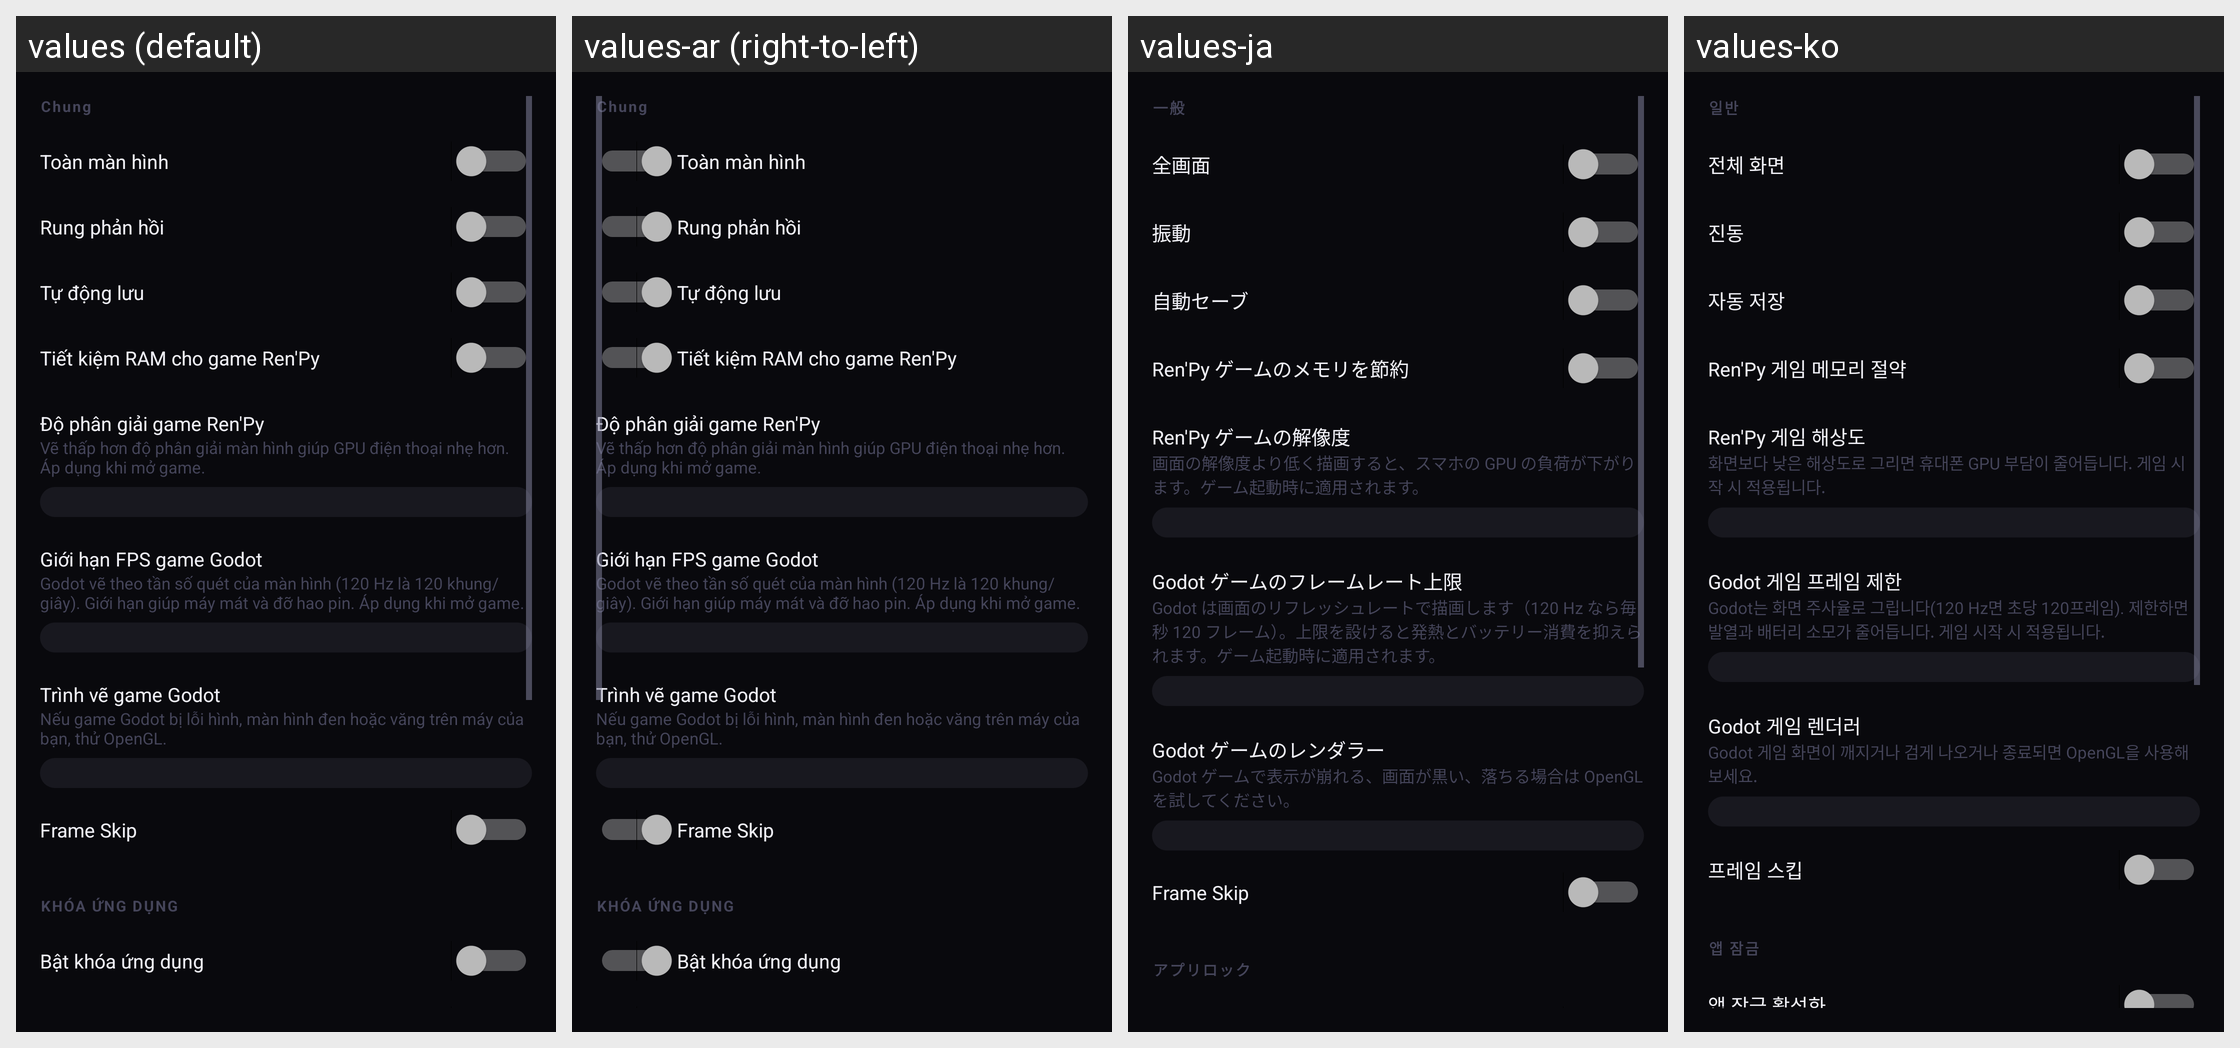

Strings drawn on this Android screen and how each of the app's shown locales translates them:
Android screen res/layout/fragment_settings_general.xml rendered under 4 locales, left to right: values (default), values-ar (right-to-left), values-ja, values-ko. Device: Nexus 5 (rendered at 1080×1920; each locale shown at half size, 540×960, under a caption strip naming it); theme Theme.MinHub.
Other locales in the repository, not shown: values-af, values-am, values-as, values-az, values-be, values-bg, values-bn, values-bs, values-ca, values-cs, values-da, values-de, values-el, values-en, values-en-rGB, values-es, values-es-rUS, values-et, values-eu, values-fa, values-fi, values-fr, values-fr-rCA, values-gl, values-gu, values-hi, values-hr, values-hu, values-hy, values-in, values-is, values-it, values-iw, values-ka, values-kk, values-km, values-kn, values-ky, values-lo, values-lt, values-lv, values-mk, values-ml, values-mn, values-mr, values-ms, values-my, values-nb, values-ne, values-nl, values-or, values-pa, values-pl, values-pt, values-pt-rBR, values-pt-rPT, values-ro, values-ru, values-si, values-sk, values-sl, values-sq, values-sr, values-sv, values-sw, values-ta, values-te, values-th, values-tl, values-tr, values-uk, values-ur, values-uz, values-vi, values-zh, values-zh-rCN, values-zh-rHK, values-zh-rTW, values-zu.
Strings drawn on this screen, with the default value and each locale's value (text and hints the layout hard-codes, and strings that could not be matched under every locale, appear in the picture but are not listed):

settings_tab_general
  values: Chung
  values-ar: Chung  [not translated; the default value is used]
  values-ja: 一般
  values-ko: 일반

settings_general_fullscreen
  values: Toàn màn hình
  values-ar: Toàn màn hình  [not translated; the default value is used]
  values-ja: 全画面
  values-ko: 전체 화면

settings_general_vibration
  values: Rung phản hồi
  values-ar: Rung phản hồi  [not translated; the default value is used]
  values-ja: 振動
  values-ko: 진동

settings_general_autosave
  values: Tự động lưu
  values-ar: Tự động lưu  [not translated; the default value is used]
  values-ja: 自動セーブ
  values-ko: 자동 저장

settings_general_renpy_memory_saver
  values: Tiết kiệm RAM cho game Ren'Py
  values-ar: Tiết kiệm RAM cho game Ren'Py  [not translated; the default value is used]
  values-ja: Ren'Py ゲームのメモリを節約
  values-ko: Ren'Py 게임 메모리 절약

settings_renpy_resolution
  values: Độ phân giải game Ren'Py
  values-ar: Độ phân giải game Ren'Py  [not translated; the default value is used]
  values-ja: Ren'Py ゲームの解像度
  values-ko: Ren'Py 게임 해상도

settings_renpy_resolution_hint
  values: Vẽ thấp hơn độ phân giải màn hình giúp GPU điện thoại nhẹ hơn. Áp dụng khi mở game.
  values-ar: Vẽ thấp hơn độ phân giải màn hình giúp GPU điện thoại nhẹ hơn. Áp dụng khi mở game.  [not translated; the default value is used]
  values-ja: 画面の解像度より低く描画すると、スマホの GPU の負荷が下がります。ゲーム起動時に適用されます。
  values-ko: 화면보다 낮은 해상도로 그리면 휴대폰 GPU 부담이 줄어듭니다. 게임 시작 시 적용됩니다.

settings_godot_fps
  values: Giới hạn FPS game Godot
  values-ar: Giới hạn FPS game Godot  [not translated; the default value is used]
  values-ja: Godot ゲームのフレームレート上限
  values-ko: Godot 게임 프레임 제한

settings_godot_fps_hint
  values: Godot vẽ theo tần số quét của màn hình (120 Hz là 120 khung/giây). Giới hạn giúp máy mát và đỡ hao pin. Áp dụng khi mở game.
  values-ar: Godot vẽ theo tần số quét của màn hình (120 Hz là 120 khung/giây). Giới hạn giúp máy mát và đỡ hao pin. Áp dụng khi mở game.  [not translated; the default value is used]
  values-ja: Godot は画面のリフレッシュレートで描画します（120 Hz なら毎秒 120 フレーム）。上限を設けると発熱とバッテリー消費を抑えられます。ゲーム起動時に適用されます。
  values-ko: Godot는 화면 주사율로 그립니다(120 Hz면 초당 120프레임). 제한하면 발열과 배터리 소모가 줄어듭니다. 게임 시작 시 적용됩니다.

settings_godot_renderer
  values: Trình vẽ game Godot
  values-ar: Trình vẽ game Godot  [not translated; the default value is used]
  values-ja: Godot ゲームのレンダラー
  values-ko: Godot 게임 렌더러

settings_godot_renderer_hint
  values: Nếu game Godot bị lỗi hình, màn hình đen hoặc văng trên máy của bạn, thử OpenGL.
  values-ar: Nếu game Godot bị lỗi hình, màn hình đen hoặc văng trên máy của bạn, thử OpenGL.  [not translated; the default value is used]
  values-ja: Godot ゲームで表示が崩れる、画面が黒い、落ちる場合は OpenGL を試してください。
  values-ko: Godot 게임 화면이 깨지거나 검게 나오거나 종료되면 OpenGL을 사용해 보세요.

label_frame_skip
  values: Frame Skip
  values-ar: Frame Skip  [not translated; the default value is used]
  values-ja: Frame Skip
  values-ko: 프레임 스킵

app_lock_section_title
  values: KHÓA ỨNG DỤNG
  values-ar: KHÓA ỨNG DỤNG  [not translated; the default value is used]
  values-ja: アプリロック
  values-ko: 앱 잠금
